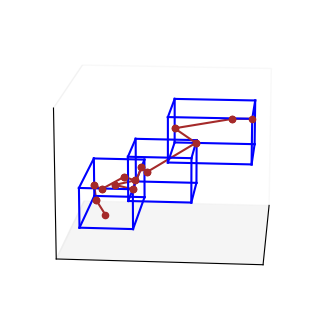

The script that saved this image: (Note: this script raises an exception after producing the figure.)
import numpy as np
import matplotlib.pyplot as plt
from mpl_toolkits.mplot3d import Axes3D
import random
from itertools import product,combinations
TLOW=10
THIGH=20

color1='black'
color2='yellowgreen'

bDrawBBox=False


global SIGID
SIGID='A'

def frange(start, stop, step):
    return [start+i*step for i in range(int((stop-start)//step))]

def drawcube(ax,xlow,ylow,tlow,xhigh,yhigh,thigh):
    x=[xlow,xhigh]
    y=[ylow,yhigh]
    t=[tlow,thigh]
    for s,e in combinations(np.array(list(product(x,y,t))),2):
        if np.sum(np.abs(s-e))==xhigh-xlow or np.sum(np.abs(s-e))==yhigh-ylow or np.sum(np.abs(s-e))==thigh-tlow:
            ax.plot3D(*zip(s,e),color='blue')

def plotLine(ax,p1,p2):
    print(p1,p2)
    lines=[]

    def loc(t):
        if(t==p1[2]):
            return p1
        return [p1[0] + (p2[0] - p1[0]) / (p2[2] - p1[2]) * (t - p1[2]),
         p1[1] + (p2[1] - p1[1]) / (p2[2] - p1[2]) * (t - p1[2]), t]

    ts = min(TLOW, p1[2])
    te = min(TLOW, p2[2])
    if(ts < te):
        lines.append((loc(ts),loc(te)))
    ts = max(TLOW, p1[2])
    te = min(THIGH, p2[2])
    if (ts < te):
        lines.append((loc(ts), loc(te)))
    ts = max(THIGH, p1[2])
    te = max(THIGH, p2[2])
    if (ts < te):
        lines.append((loc(ts), loc(te)))
    if len(lines) ==0:
        lines.append((p1,p2))
    for s,e in lines:
        color=""
        if s[2]>=TLOW and s[2]<THIGH:
            color=color1
        else:
            color=color2
        _x=[s[0],e[0]]
        _y=[s[1],e[1]]
        _t=[s[2],e[2]]
        ax.plot3D(_x,_y,_t,c=color)
    if p1[2]>=TLOW and p1[2]<=THIGH:
        ax.scatter3D(p1[0],p1[1],p1[2],c=color1)
    else:
        ax.scatter3D(p1[0],p1[1],p1[2],c=color2)
    if p2[2] >= TLOW and p2[2] <= THIGH:
        ax.scatter3D(p2[0], p2[1], p2[2], c=color1)
    else:
        ax.scatter3D(p2[0], p2[1], p2[2], c=color2)


def randTraj(ax,tdelt, tperiod, ps, signal=100):
    points=[ps]
    p1=ps
    ts=ps[2]
    xlow=xhigh=ps[0]
    ylow=yhigh=ps[1]
    tlow=ps[2]
    t=0
    for t in frange(ts+tdelt,ts+tperiod+tdelt/2,tdelt):
        p2 = [p1[0]+(random.random()-0.5)*(t-p1[2])*2 ,p1[1]+(random.random()-0.5)*(t-p1[2])*2, t]
        p1=p2
        if(random.random()*100<signal):
            plotLine(ax, ps, p2)
            points.append(p2)
            ps=p2
            if p1[0] > xhigh:
                xhigh = p1[0]
            if p1[0] < xlow:
                xlow = p1[0]
            if p1[1] > yhigh:
                yhigh = p1[1]
            if p1[1] < ylow:
                ylow = p1[1]
    if ps[2]!= p2[2]:
        plotLine(ax, ps, p2)
        points.append(p2)
        ps = p2
        if p1[0]>xhigh:
            xhigh=p1[0]
        if p1[0]<xlow:
            xlow=p1[0]
        if p1[1]>yhigh:
            yhigh=p1[1]
        if p1[1]<ylow:
            ylow=p1[1]
    thigh=p2[2]
    if bDrawBBox:
        drawcube(ax,xlow,ylow,tlow,xhigh,yhigh,thigh)
    return p2

def mark(ax,p):
    global SIGID
    ax.text(p[0], p[1], p[2], SIGID, size=30)
    SIGID = chr(ord(SIGID) + 1)





fig = plt.figure(figsize=(7,4))
ax = plt.axes(projection='3d')



# color1='black'
# color2='yellowgreen'
# ax.set_xlabel('X axis',fontsize=20)
# ax.set_ylabel('Y axis',fontsize=20)
# ax.set_zlabel('T axis',fontsize=20)
#
# ax.set_xticklabels([])
# ax.set_yticklabels([])
#
# mark(ax,randTraj(ax,0.5,30,[0,0,0],90))
# mark(ax,randTraj(ax,1,12,[15,15,16],40))
# mark(ax,randTraj(ax,5,30,[-1,11,0],100))
# mark(ax,randTraj(ax,1,16,[12,12,0],40))
# mark(ax,randTraj(ax,1,30,[13,2,0],20))


color1='brown'
color2='yellowgreen'

TLOW=0
THIGH=100

bDrawBBox = True

ax.set_xticks([])
ax.set_yticks([])
ax.set_zticks([])

p=randTraj(ax,2,16,[0,0,0],100)
p=randTraj(ax,5,20,p,100)
p=randTraj(ax,5,20,p,100)
ax.view_init(15,5)

# Make panes transparent
ax.xaxis.pane.fill = False # Left pane
ax.yaxis.pane.fill = False # Right pane

# Remove grid lines
ax.grid(False)

# Remove tick labels
ax.set_xticklabels([])
ax.set_yticklabels([])
ax.set_zticklabels([])

# Transparent spines
ax.w_xaxis.line.set_color((1.0, 1.0, 1.0, 0.0))
ax.w_yaxis.line.set_color((1.0, 1.0, 1.0, 0.0))
ax.w_zaxis.line.set_color((1.0, 1.0, 1.0, 0.0))

# Transparent panes
ax.w_xaxis.set_pane_color((1.0, 1.0, 1.0, 0.0))
ax.w_yaxis.set_pane_color((1.0, 1.0, 1.0, 0.0))
ax.w_zaxis.set_pane_color((1.0, 1.0, 1.0, 0.0))

# No ticks
ax.set_xticks([])
ax.set_yticks([])
ax.set_zticks([])

plt.show()
fig.savefig("./sbb.eps")